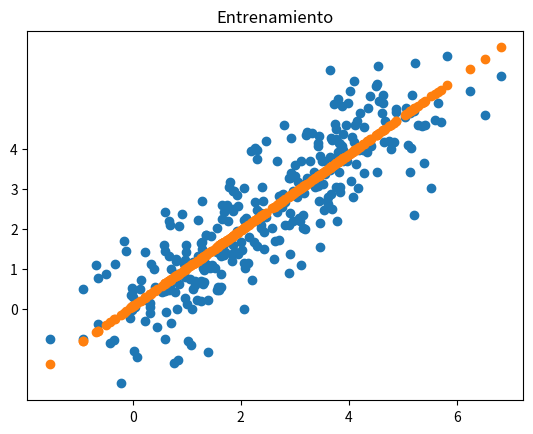
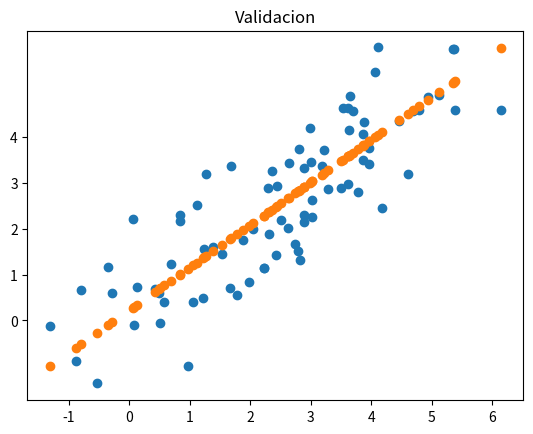
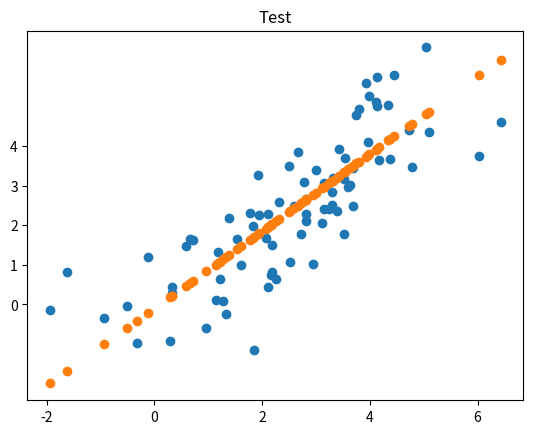

The script that saved these images, in order:
import numpy as np
import matplotlib.pyplot as plt
from random import randint


# Generador basado en ejemplo del curso CS231 de Stanford: 
# CS231n Convolutional Neural Networks for Visual Recognition
# (https://cs231n.github.io/neural-networks-case-study/)

def generar_datos_regresion(cantidad_ejemplos):
    AMPLITUD_ALEATORIEDAD = 0.9

    # Entradas: 2 columnas (x1 y x2)
    x = np.zeros((cantidad_ejemplos, 2))
    # Salida deseada ("target"): 1 columna que contendra la clase correspondiente (codificada como un entero)
    t = np.zeros((cantidad_ejemplos,1))  # 1 columna: la clase correspondiente (t -> "target")

    randomgen = np.random.default_rng()

    # Se generan datos aleatorios siguiendo como valor medio una linea, si se implementa la funcion 
    # liespace. Si se implementa la funcion uniform se obtienen valores completamente aleaotrios
    x1 = np.linspace(0, 5, cantidad_ejemplos) + AMPLITUD_ALEATORIEDAD * randomgen.standard_normal(size=cantidad_ejemplos)
    x2 = np.linspace(0, 5, cantidad_ejemplos) + AMPLITUD_ALEATORIEDAD * randomgen.standard_normal(size=cantidad_ejemplos)
    #x1 = np.random.uniform(0,5,cantidad_ejemplos)
    #x2 = np.random.uniform(0,5,cantidad_ejemplos)

    # Generamos un rango con los subindices de cada punto generado.
    indices = range(0, cantidad_ejemplos)

    #Creamos la matriz de ejemplos de regresion
    x1.sort()                       #Ordenamos en orden creciente las abcisas
    x[indices] = np.c_[x1, x2]

    # Generamos los vlaores deseados t (target) como una recta que pasa por dos puntos promedio
    # de los valoresgenerados
    sum_y=0
    sum_x=0
    prom = np.zeros((2,2))
    for i in range(cantidad_ejemplos):
            sum_x = sum_x + x[i][0]
            sum_y = sum_y + x[i][1]
            if i==int(cantidad_ejemplos/2):
                prom[0] = np.c_[sum_x/(cantidad_ejemplos/2),sum_y/(cantidad_ejemplos/2)]
                sum_x=0
                sum_y=0
    prom[1] = np.c_[sum_x/(cantidad_ejemplos/2),sum_y/(cantidad_ejemplos/2)]
    m = (prom[1][1] - prom[0][1])/(prom[1][0] - prom[0][0])
    b = prom[0][1] - m*prom[0][0]
    for i in range(cantidad_ejemplos):
        t[i] = m*x1[i] + b

    return x, t


def inicializar_pesos(n_entrada, n_capa_2, n_capa_3):
    randomgen = np.random.default_rng()

    w1 = 0.1 * randomgen.standard_normal((n_entrada, n_capa_2))
    # Genera valores aleatorios con distribucion normal estandar (media 0 y desviacion estandar 1)
    b1 = 0.1 * randomgen.standard_normal((1, n_capa_2))

    w2 = 0.1 * randomgen.standard_normal((n_capa_2, n_capa_3))
    b2 = 0.1 * randomgen.standard_normal((1,n_capa_3))

    return {"w1": w1, "b1": b1, "w2": w2, "b2": b2}


def ejecutar_adelante(x, pesos):
    # Funcion de entrada (a.k.a. "regla de propagacion") para la primera capa oculta
    z = x.dot(pesos["w1"]) + pesos["b1"]

    # Funcion de activacion ReLU para la capa oculta (h -> "hidden")
    h = np.maximum(0, z)

    # Salida de la red (funcion de activacion lineal). Esto incluye la salida de todas
    # las neuronas y para todos los ejemplos proporcionados
    y = h.dot(pesos["w2"]) + pesos["b2"]

    return {"z": z, "h": h, "y": y}


def clasificar(x, pesos):
    # Corremos la red "hacia adelante"
    resultados_feed_forward = ejecutar_adelante(x, pesos)
    
    # Buscamos la(s) clase(s) con scores mas altos (en caso de que haya mas de una con 
    # el mismo score estas podrian ser varias). Dado que se puede ejecutar en batch (x 
    # podria contener varios ejemplos), buscamos los maximos a lo largo del axis=1 
    # (es decir, por filas)

    y = resultados_feed_forward["y"]

    # Tomamos el primero de los maximos (podria usarse otro criterio, como ser eleccion aleatoria)
    # Nuevamente, dado que max_scores puede contener varios renglones (uno por cada ejemplo),
    # retornamos la primera columna
    return y#[:, 0]

# x: n entradas para cada uno de los m ejemplos(nxm)
# t: salida correcta (target) para cada uno de los m ejemplos (m x 1)
# pesos: pesos (W y b)
def train(x_train, t_train, x_test, t_test, x_validation, t_validation, pesos, learning_rate, epochs, detencion_temprana):
    # Cantidad de filas (i.e. cantidad de ejemplos)
    m = np.size(x_train, 0)
    
    # Cantidad de epochs a las cuales hay que revisar con el conjunto de validacion
    # para hacer una detencion temprana del entrenamiento si ya no hay mejoras
    N = detencion_temprana
    
    prevAccuracy = None # precision minima de prediccion
    
    for i in range(epochs):
        # Ejecucion de la red hacia adelante
        resultados_feed_forward = ejecutar_adelante(x_train, pesos)
        y = resultados_feed_forward["y"]
        h = resultados_feed_forward["h"]
        z = resultados_feed_forward["z"]

        # LOSS --> Calculo de MSE
        # a. Error cuadrático
        L = np.power((t_train - y), 2)

        # b. Promedio de los m errores cuadráticos obtenidos de cada ejemplo. Es un escalar
        loss = (1 / m) * np.sum(L)
        
        # Mostramos solo cada N epochs
        if i % N == 0:
            # Training =======================================

            print()
            print("Training Loss epoch", i, ":", loss)
            

        # Extraemos los pesos a variables locales
        w1 = pesos["w1"]
        b1 = pesos["b1"]
        w2 = pesos["w2"]
        b2 = pesos["b2"]

        # Ajustamos los pesos: Backpropagation
        dL_dy = y-t_train         
        dL_dy = dL_dy*(2/m)

        dL_dw2 = h.T.dot(dL_dy)                         # Ajuste para w2
        dL_db2 = np.sum(dL_dy, axis=0, keepdims=True)   # Ajuste para b2

        dL_dh = dL_dy.dot(w2.T)
        
        dL_dz = dL_dh       # El calculo dL/dz = dL/dh * dh/dz. La funcion "h" es la funcion de activacion de la capa oculta,
        dL_dz[z <= 0] = 0   # para la que usamos ReLU. La derivada de la funcion ReLU: 1(z > 0) (0 en otro caso)

        dL_dw1 = x_train.T.dot(dL_dz)                         # Ajuste para w1
        dL_db1 = np.sum(dL_dz, axis=0, keepdims=True)   # Ajuste para b1

        # Aplicamos el ajuste a los pesos
        w1 += -learning_rate * dL_dw1
        b1 += -learning_rate * dL_db1
        w2 += -learning_rate * dL_dw2
        b2 += -learning_rate * dL_db2

        # Actualizamos la estructura de pesos
        # Extraemos los pesos a variables locales
        pesos["w1"] = w1
        pesos["b1"] = b1
        pesos["w2"] = w2
        pesos["b2"] = b2
    
    # Termino el ciclo de entrenamiento
    print()
    print(f" * Termino el entrenamiento en {i} epochs")
    
    
    

def iniciar(numero_clases, numero_ejemplos, graficar_datos):
    # Generamos datos
    x_train, t_train = generar_datos_regresion(round(numero_ejemplos*0.8))
    x_validation, t_validation = generar_datos_regresion(round(numero_ejemplos*0.2))
    x_test, t_test = generar_datos_regresion(round(numero_ejemplos*0.2))

    # Graficamos los datos si es necesario
    if graficar_datos:
        # Parametro: "c": color (un color distinto para cada clase en t)
        plt.scatter(x_train[:, 0], x_train[:, 1])
        plt.scatter(x_train[:, 0], t_train)
        plt.yticks(range(0,5))
        plt.title("Entrenamiento")
        plt.show()
        
        plt.scatter(x_validation[:, 0], x_validation[:, 1])
        plt.scatter(x_validation[:, 0], t_validation)
        plt.yticks(range(0,5))
        plt.title("Validacion")
        plt.show()
        
        plt.scatter(x_test[:, 0], x_test[:, 1])
        plt.scatter(x_test[:, 0], t_test)
        plt.yticks(range(0,5))
        plt.title("Test")
        plt.show()

    # Inicializa pesos de la red
    NEURONAS_CAPA_OCULTA = 100
    NEURONAS_ENTRADA = 2
    DETENCION_TEMPRANA = 500
    pesos = inicializar_pesos(n_entrada=NEURONAS_ENTRADA, n_capa_2=NEURONAS_CAPA_OCULTA, n_capa_3=numero_clases)

    # Entrena
    LEARNING_RATE=0.5
    EPOCHS=10000
    train(x_train, t_train, x_test, t_test, x_validation, t_validation, pesos, LEARNING_RATE, EPOCHS, DETENCION_TEMPRANA)


iniciar(numero_clases=1, numero_ejemplos=400, graficar_datos=True)
